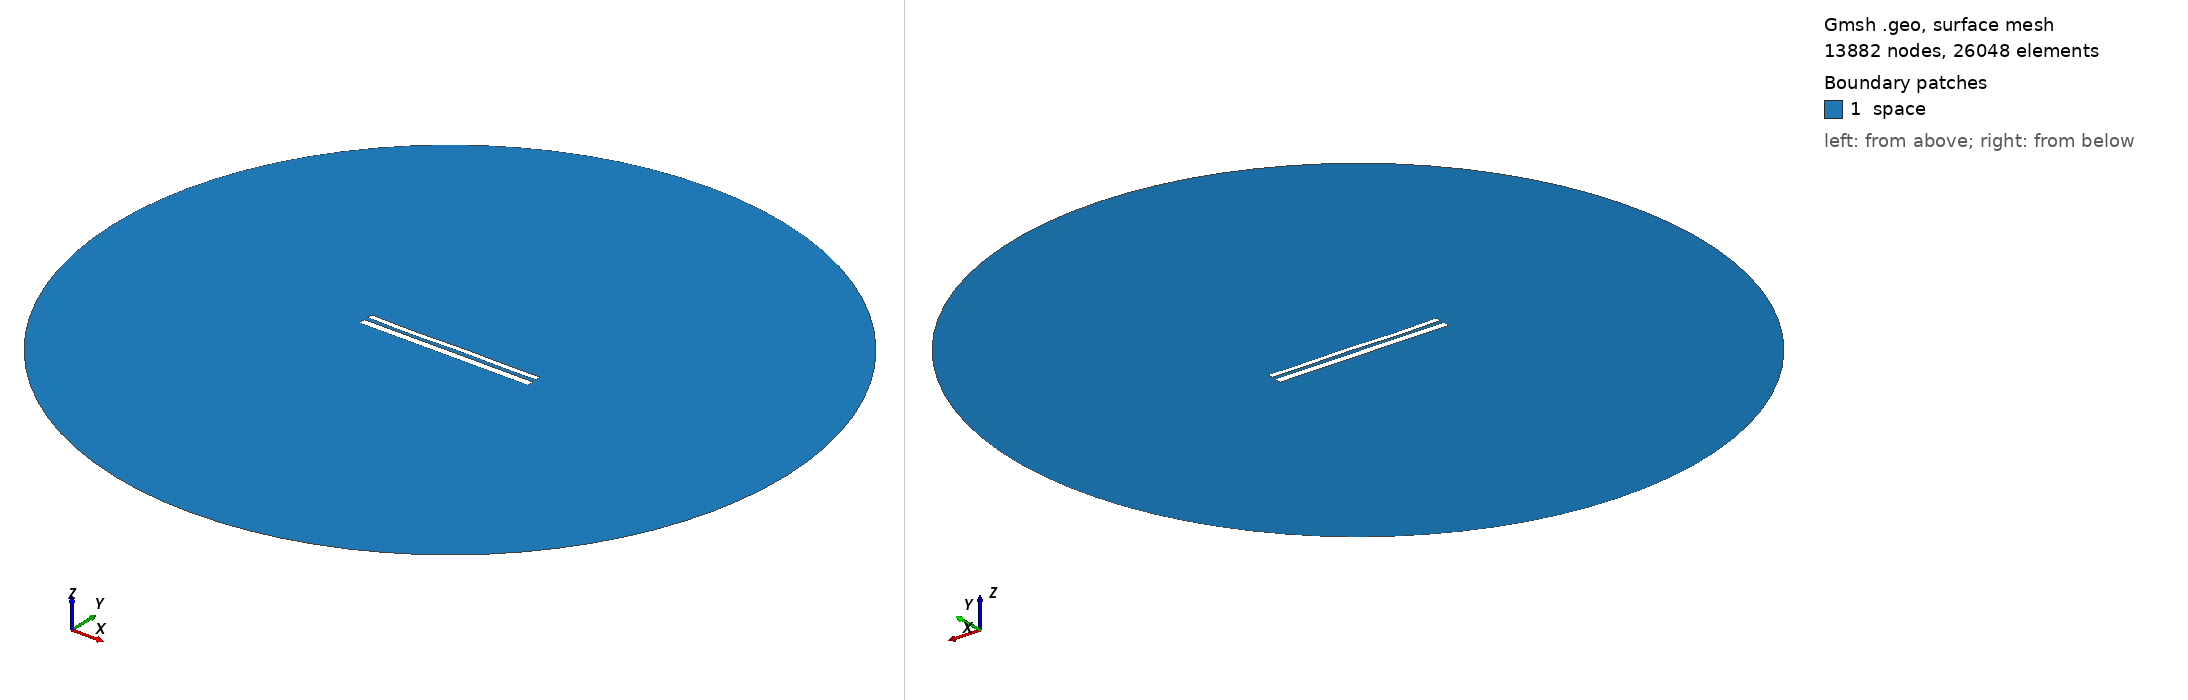

Gmsh geometry script, surface-meshed: 13882 nodes, 26048 surface elements. Boundary patches (legend numbers): 1 space. Left view from above one corner, right view from below the opposite corner. Legend entries are the model's physical surfaces. The drawing asked Gmsh for element sizes between 1% and 20% of the model's largest extent; the script's own settings can give other sizes.

=== 11401.geo (drawn) ===
//---------------------------------------
// Geometry kernel
//---------------------------------------

SetFactory("OpenCASCADE");



//---------------------------------------
// Parameters of the geometry
//---------------------------------------

// Overetch of the upper plate
overetch = 0.375;

// Distance between the plates
distance = 2.25;

// Discretization over the x axis (for the deformation)
nx = 50; 

// Length of the plate
L = 100 - overetch; 

// Number of modes
n = 4; 

// 1st mode coefficient
coeff(1) = -0.075;
beta(1) = 0.596864 * 3.1415926535 / L;

// 2nd mode coefficient
coeff(2) = -0.075;
beta(2) = 1.49418 * 3.1415926535 / L;

// 3rd mode coefficient
coeff(3) = -0.15;
beta(3) = 2.50025 * 3.1415926535 / L;

// 4th mode coefficient
coeff(4) = -0.15;
beta(4) = 3.49999 * 3.1415926535 / L;



//---------------------------------------
// Upper plate (deformed rectangle)
//---------------------------------------

// Coordiantes of the upper plate
xmin = -50;
xmax = 50 - overetch;

// Height of the upper plate
yheight = 4 - 2 * overetch;

// Indexes of the points
UpperID[] = {};
LowerID[] = {};
LeftID[] = {};
RightID[] = {};

// Point index
p = 1;

// Horizontal edges
For i In {1:nx}
    x = xmin + (i-1)*(xmax - xmin)/(nx-1);

    y_bottom = distance / 2 + overetch;
    For j In {1:n}
        C = (Cosh(beta(j)*L) + Cos(beta(j)*L)) / (Sinh(beta(j)*L) + Sin(beta(j)*L));
        y_bottom  = y_bottom + coeff(j) * (Cosh(beta(j)*(x+50)) - Cos(beta(j)*(x+50)) - C * (Sinh(beta(j)*(x+50)) - Sin(beta(j)*(x+50))));
    EndFor

    y_top = y_bottom + yheight;

    Point(p) = {x, y_top, 0, 1.0};
    UpperID[i] = p;
    p = p + 1;

    Point(p) = {x, y_bottom, 0, 1.0};
    LowerID[i] = p;
    p = p + 1;
EndFor

// Create point lists
UpperPts[] = {}; LowerPts[] = {};
For i In {1:nx}
  UpperPts[] += {UpperID[i]};
  LowerPts[] += {LowerID[i]};
EndFor

// Build splines
Spline(1) = {UpperPts[]};
Spline(2) = {LowerPts[]};
Line(3) = {LowerPts[nx-1], UpperPts[nx-1]};
Line(4) = {LowerPts[0], UpperPts[0]};

// Build the plane surface
Curve Loop(1) = {2, 3, -1, -4};
Plane Surface(1) = {1};



//---------------------------------------
// Lower plate (rectangle)
//---------------------------------------

// Vertices
Point(1001) = {-50, -1, 0, 1.0};
Point(1002) = { 50, -1, 0, 1.0};
Point(1003) = { 50,  -5, 0, 1.0};
Point(1004) = {-50,  -5, 0, 1.0};

// Edges
Line(5) = {1001, 1002};
Line(6) = {1002, 1003};
Line(7) = {1003, 1004};
Line(8) = {1004, 1001};

// Plane surface
Line Loop(2) = {5, 6, 7, 8};
Plane Surface(2) = {2}; 



//---------------------------------------
// Outer (fictious) boundary
//---------------------------------------

// Points
Point(1005) = {0, 0, 0};       // Center
Point(1006) = {200, 0, 0};     // Start point
Point(1007) = {0, 200, 0};     // 90 degrees
Point(1008) = {-200, 0, 0};    // 180 degrees
Point(1009) = {0, -200, 0};    // 270 degrees

// Circle arcs (each needs start, center, end)
Circle(9) = {1006, 1005, 1007};
Circle(10) = {1007, 1005, 1008};
Circle(11) = {1008, 1005, 1009};
Circle(12) = {1009, 1005, 1006};

// Plane surface for the entire domain
Curve Loop(3) = {9, 10, 11, 12};
Surface(3) = {3};

// Subtract the plates from the whole domain to obtain the actual domain where we want to solve the equations
BooleanDifference{ Surface{3}; Delete; }{ Surface{1}; Surface{2}; Delete; }




//---------------------------------------
// Transfinite Lines/Curves
//---------------------------------------

// Set the number of points on the boundaries
r = 7;

// Plates
Transfinite Curve {1, 2} = 50*r Using Progression 1;
Transfinite Curve {3, 4} = 2*r Using Progression 1;
Transfinite Line {5, 7} = 50*r Using Progression 1;
Transfinite Line {6, 8} = 2*r Using Progression 1;

// Outer boundary
Transfinite Line {9, 10, 11, 12} = 20 Using Progression 1;



//---------------------------------------
// Physical groups
//---------------------------------------                

// Physical curves (boundaries)
Physical Line("force_segment", 10) = {2};
Physical Line("upper_plate", 11) = {1, 3, 4};
Physical Line("lower_plate", 12) = {5, 6, 7, 8};
Physical Line("boundary", 20) = {9, 10, 11, 12};

// Physical Surfaces
Physical Surface("space", 30) = {3};



//---------------------------------------
// 6. Generate the Mesh
//---------------------------------------

// 2D mesh generation
Mesh 2;
